Labelled photos from "image", an image-classification folder in mocharifa/KlasifikasiCabai. The possible labels are: hijau, merah, rawit.

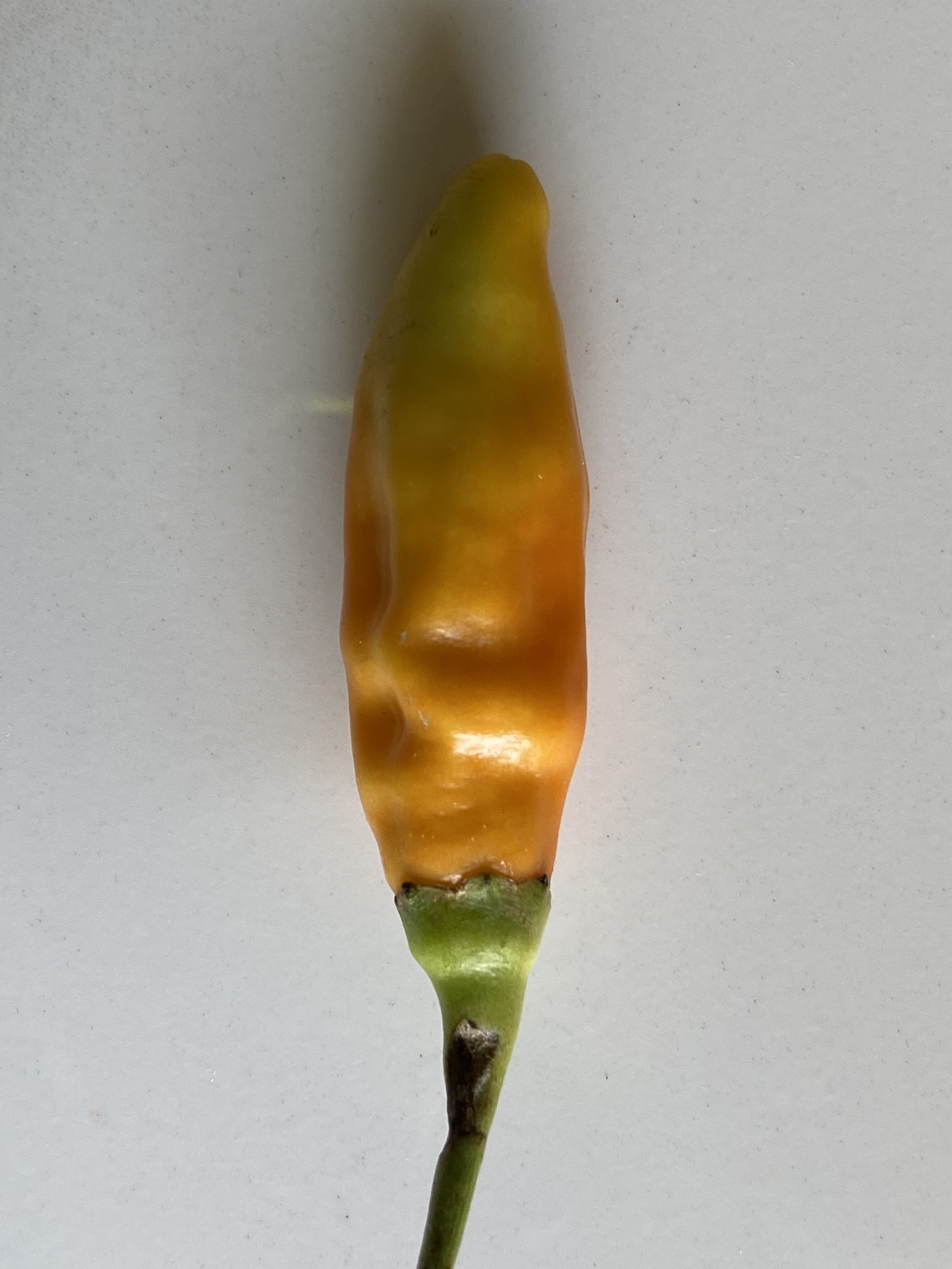
Label: merah

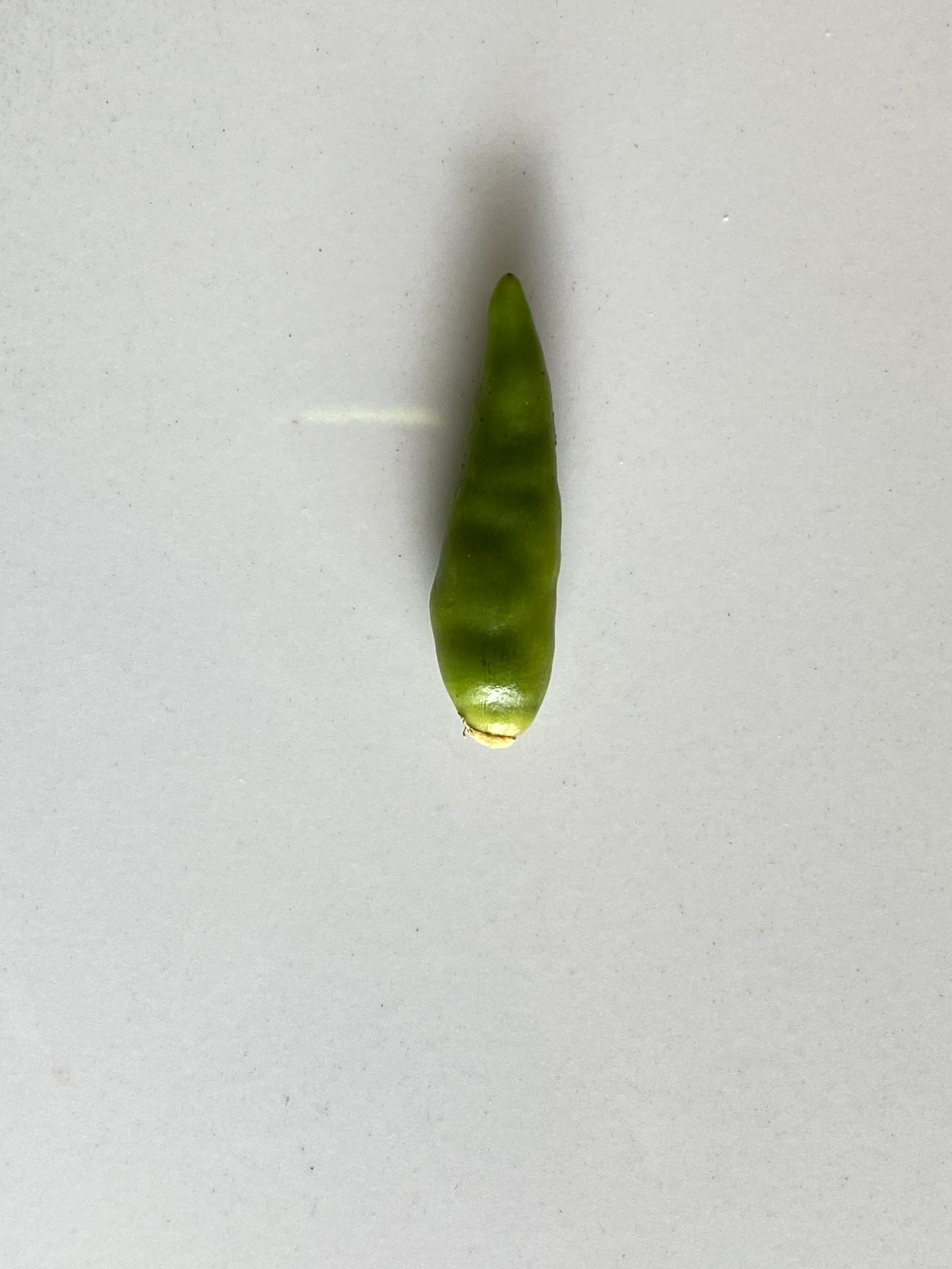
Label: rawit

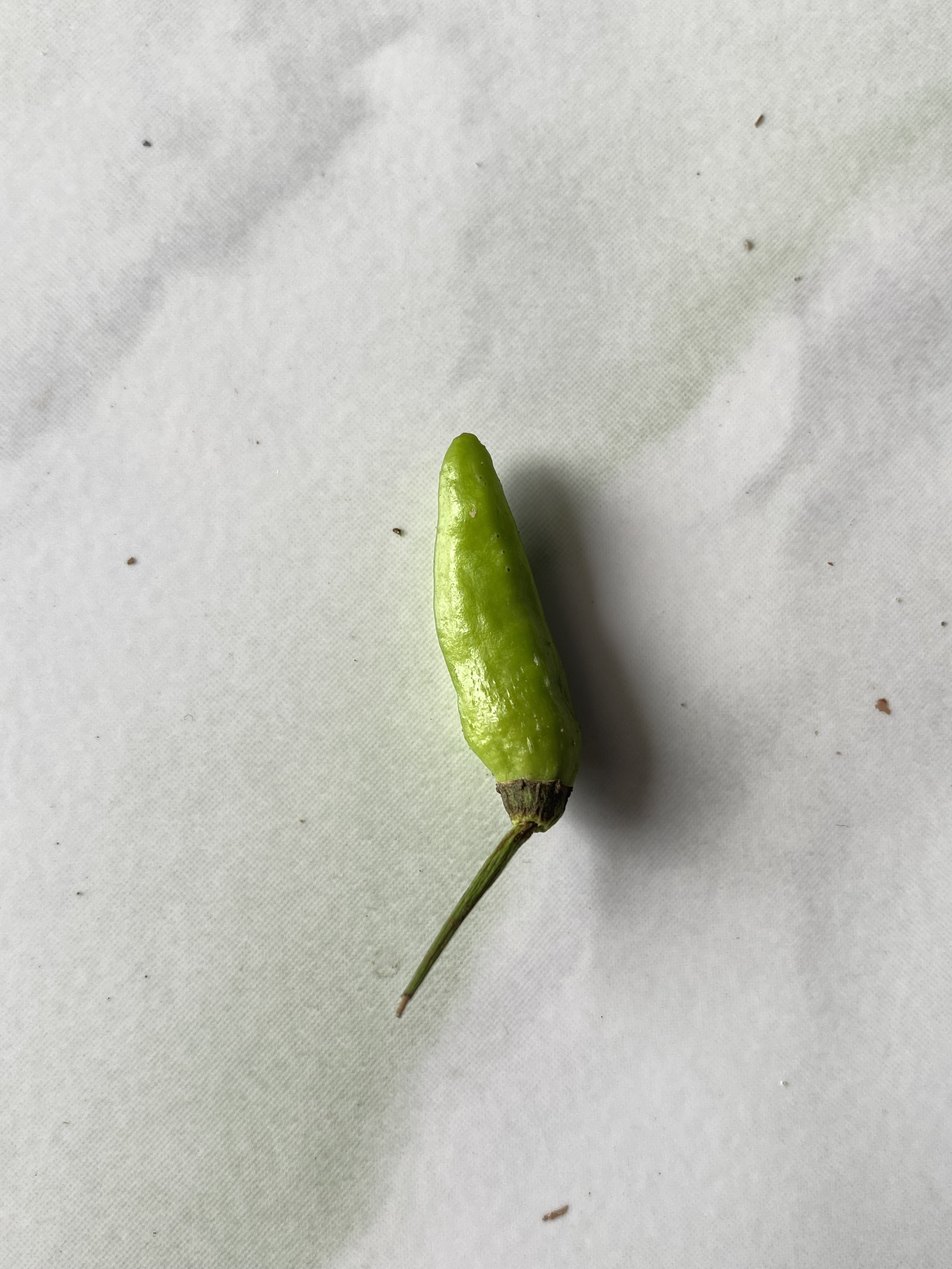
Label: hijau

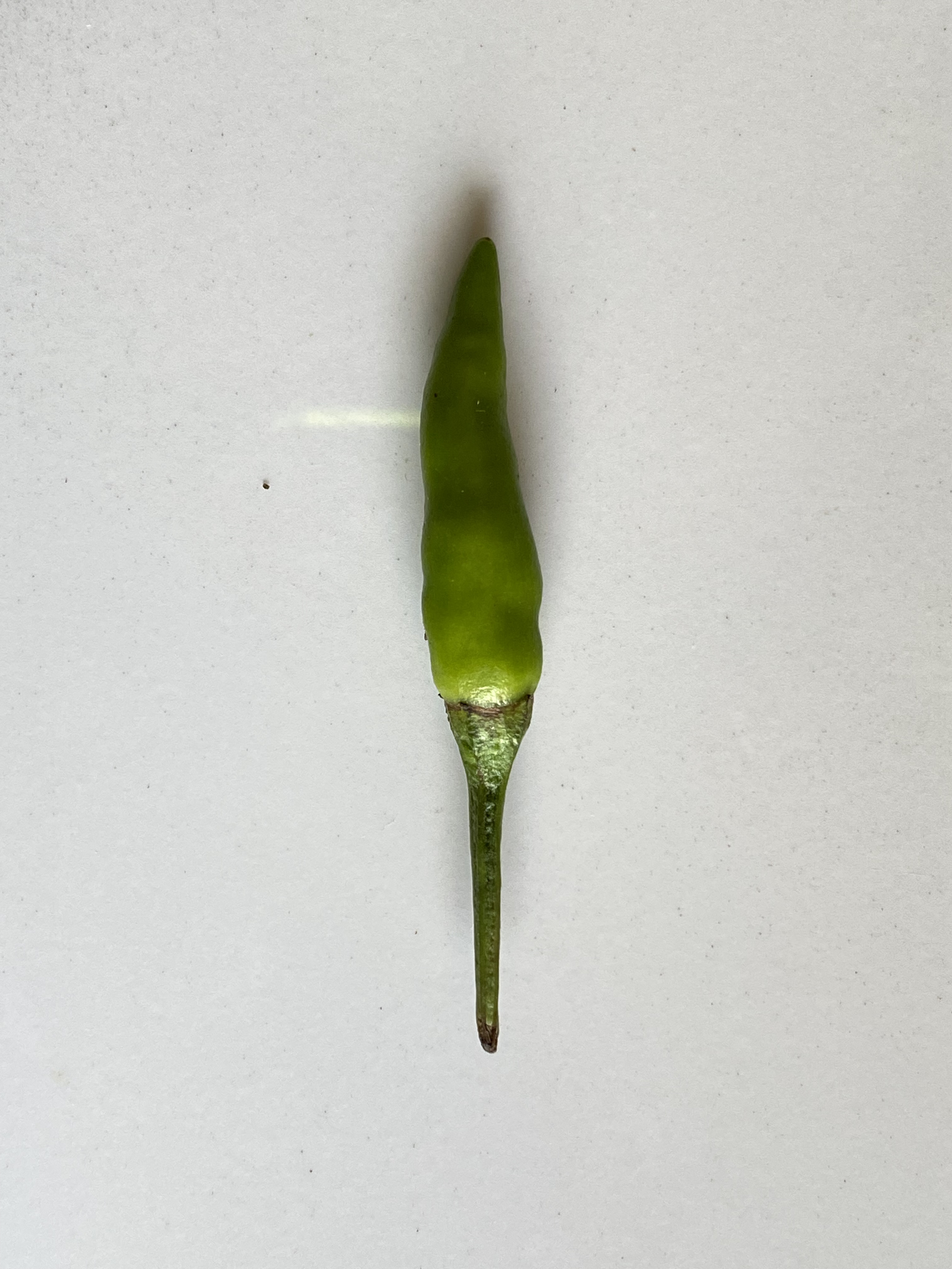
Label: rawit

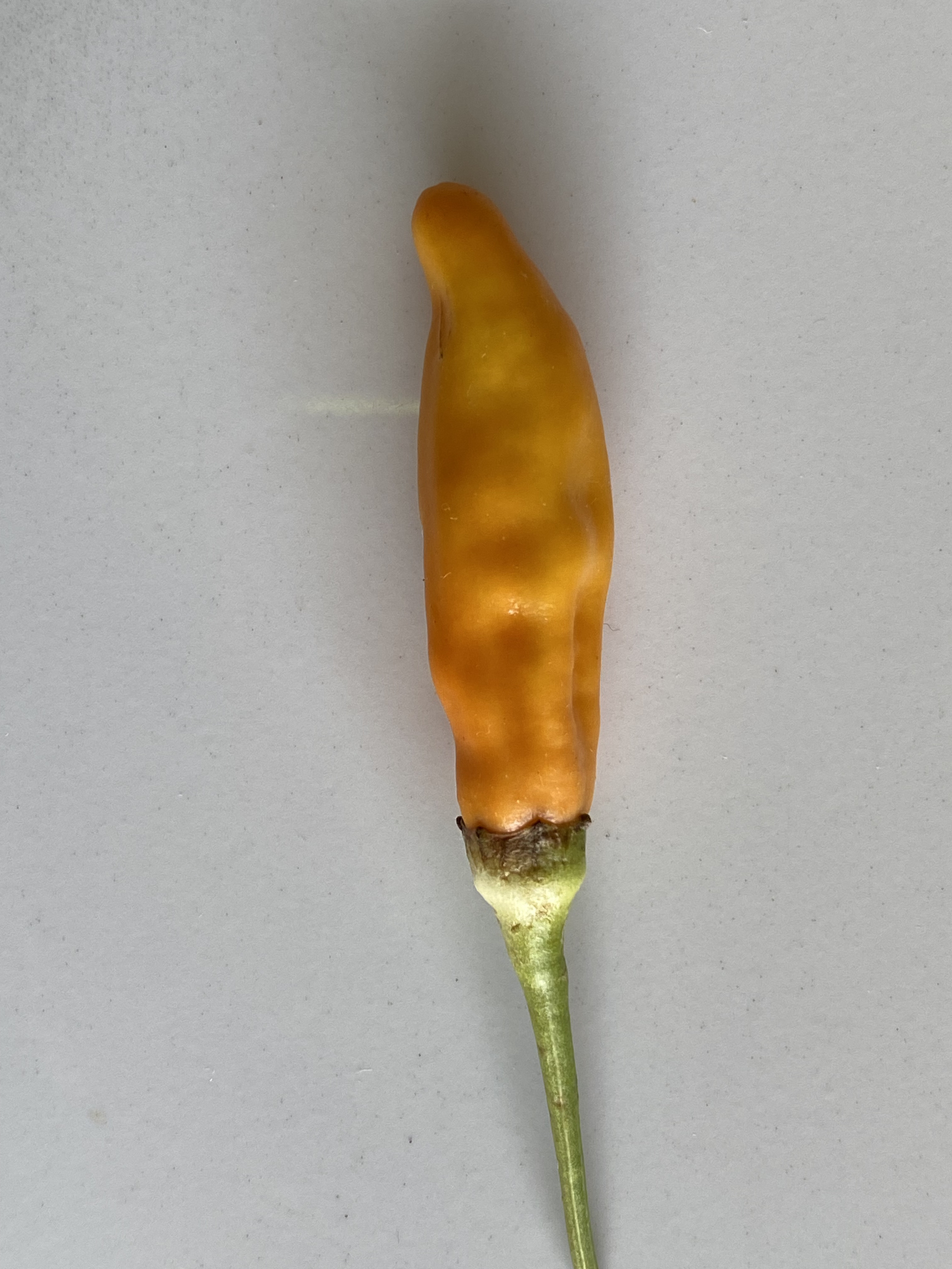
Label: merah

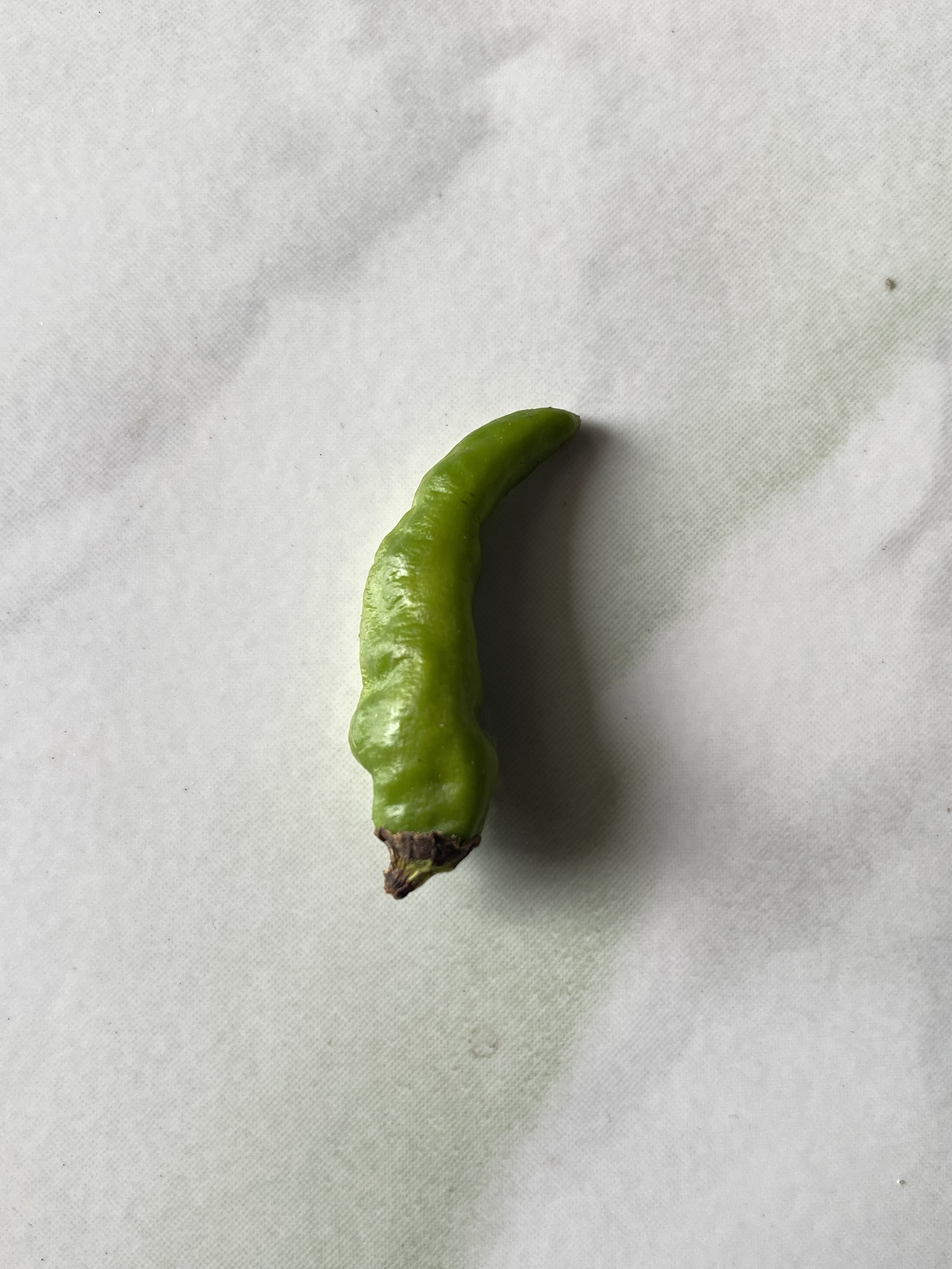
Label: hijau
